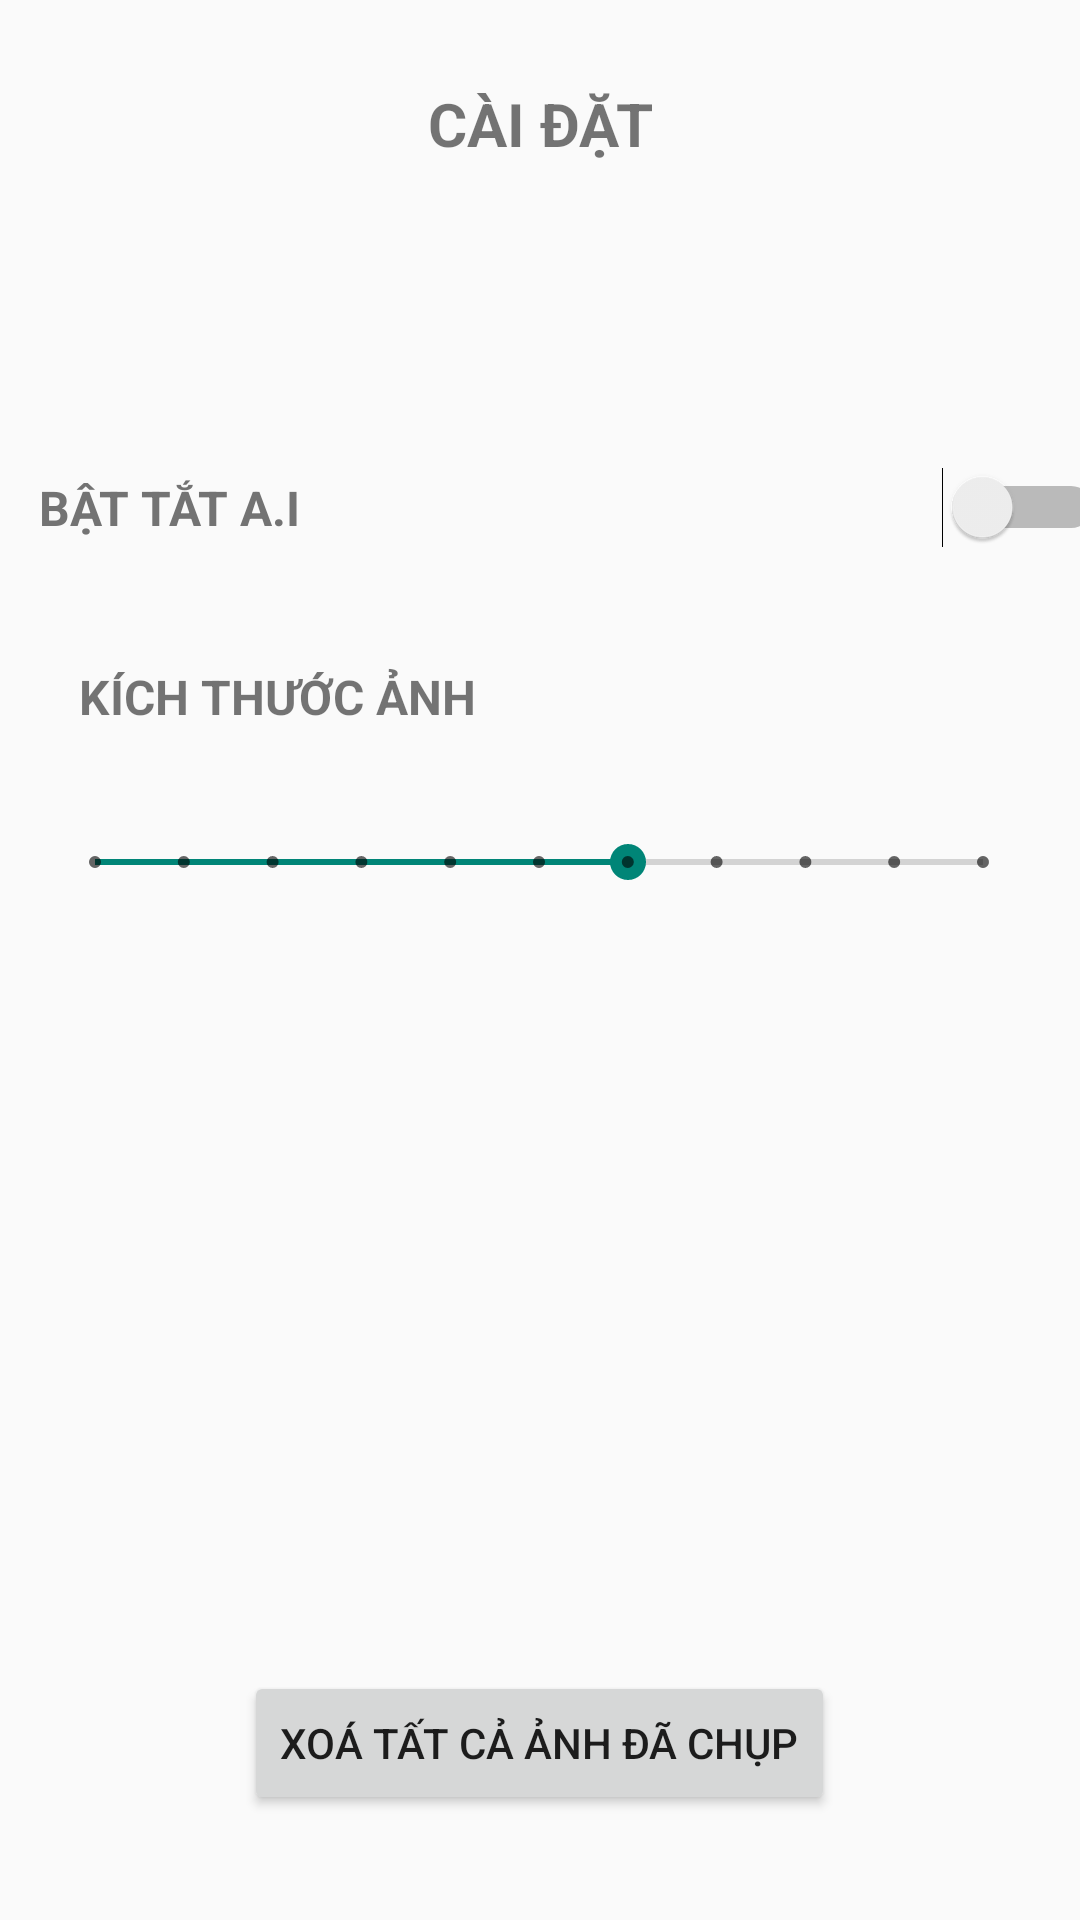

Reconstruct the res/layout file that produces this screen, plus the resources it refers to.
<!-- AndroidManifest.xml: application theme Theme.GiữXeNfc -->
<!-- res/layout/activity_menusettingaa.xml -->
<?xml version="1.0" encoding="utf-8"?>
<androidx.constraintlayout.widget.ConstraintLayout xmlns:android="http://schemas.android.com/apk/res/android"
    xmlns:app="http://schemas.android.com/apk/res-auto"
    xmlns:tools="http://schemas.android.com/tools"
    android:layout_width="match_parent"
    android:layout_height="match_parent">

    <TextView
        android:id="@+id/textView4"
        android:layout_width="wrap_content"
        android:layout_height="wrap_content"
        android:layout_marginStart="16dp"
        android:text="Kích thước ảnh"
        android:textAlignment="center"
        android:textAllCaps="true"
        android:textSize="16sp"
        android:textStyle="bold"
        app:layout_constraintBottom_toBottomOf="parent"
        app:layout_constraintEnd_toEndOf="parent"
        app:layout_constraintHorizontal_bias="0.049"
        app:layout_constraintStart_toStartOf="parent"
        app:layout_constraintTop_toTopOf="parent"
        app:layout_constraintVertical_bias="0.358" />

    <Switch
        android:id="@+id/switch1"
        android:layout_width="355dp"
        android:layout_height="101dp"
        android:layout_marginStart="16dp"
        android:layout_marginTop="64dp"
        android:contentDescription="Bật hoặc tắt chức năng tự nhận diện biển số"
        android:lineSpacingExtra="16sp"
        android:splitTrack="false"
        android:text="Bật tắt A.I"
        android:textAlignment="viewStart"
        android:textAllCaps="true"
        android:textColor="#737373"
        android:textSize="16sp"
        android:textStyle="bold"
        app:layout_constraintBottom_toBottomOf="parent"
        app:layout_constraintEnd_toEndOf="parent"
        app:layout_constraintHorizontal_bias="0.285"
        app:layout_constraintStart_toStartOf="parent"
        app:layout_constraintTop_toBottomOf="@+id/textView2"
        app:layout_constraintVertical_bias="0.0" />

    <TextView
        android:id="@+id/textView2"
        android:layout_width="wrap_content"
        android:layout_height="wrap_content"
        android:text="Cài đặt"
        android:textAlignment="center"
        android:textAllCaps="true"
        android:textSize="20sp"
        android:textStyle="bold"
        app:layout_constraintBottom_toBottomOf="parent"
        app:layout_constraintEnd_toEndOf="parent"
        app:layout_constraintStart_toStartOf="parent"
        app:layout_constraintTop_toTopOf="parent"
        app:layout_constraintVertical_bias="0.045" />

    <SeekBar
        android:id="@+id/seekBar2"
        style="@style/Widget.AppCompat.SeekBar.Discrete"
        android:layout_width="328dp"
        android:layout_height="41dp"
        android:layout_marginTop="24dp"
        android:max="10"
        android:progress="6"
        android:visibility="visible"
        app:layout_constraintBottom_toBottomOf="parent"
        app:layout_constraintEnd_toEndOf="parent"
        app:layout_constraintHorizontal_bias="0.493"
        app:layout_constraintStart_toStartOf="parent"
        app:layout_constraintTop_toBottomOf="@+id/textView4"
        app:layout_constraintVertical_bias="0.0" />

    <Button
        android:id="@+id/deleteall"
        android:layout_width="wrap_content"
        android:layout_height="wrap_content"
        android:text="Xoá tất cả ảnh đã chụp"
        app:layout_constraintBottom_toBottomOf="parent"
        app:layout_constraintEnd_toEndOf="parent"
        app:layout_constraintHorizontal_bias="0.498"
        app:layout_constraintStart_toStartOf="parent"
        app:layout_constraintTop_toBottomOf="@+id/seekBar2"
        app:layout_constraintVertical_bias="0.877" />

</androidx.constraintlayout.widget.ConstraintLayout>
<!-- resources referenced by this layout -->
<resources>
  <style name="Theme.GiữXeNfc" parent="Theme.AppCompat.Light.DarkActionBar">
          
          <item name="colorPrimary">@color/purple_500</item>
          <item name="colorPrimaryVariant">@color/purple_700</item>
          <item name="colorOnPrimary">@color/white</item>
          
          <item name="colorSecondary">@color/teal_200</item>
          <item name="colorSecondaryVariant">@color/teal_700</item>
          <item name="colorOnSecondary">@color/black</item>
          
          <item name="android:statusBarColor">?attr/colorPrimaryVariant</item>
          
      </style>
  <color name="purple_500">#FF6200EE</color>
  <color name="purple_700">#FF3700B3</color>
  <color name="white">#FFFFFFFF</color>
  <color name="teal_200">#FF03DAC5</color>
  <color name="teal_700">#FF018786</color>
  <color name="black">#FF000000</color>
</resources>
